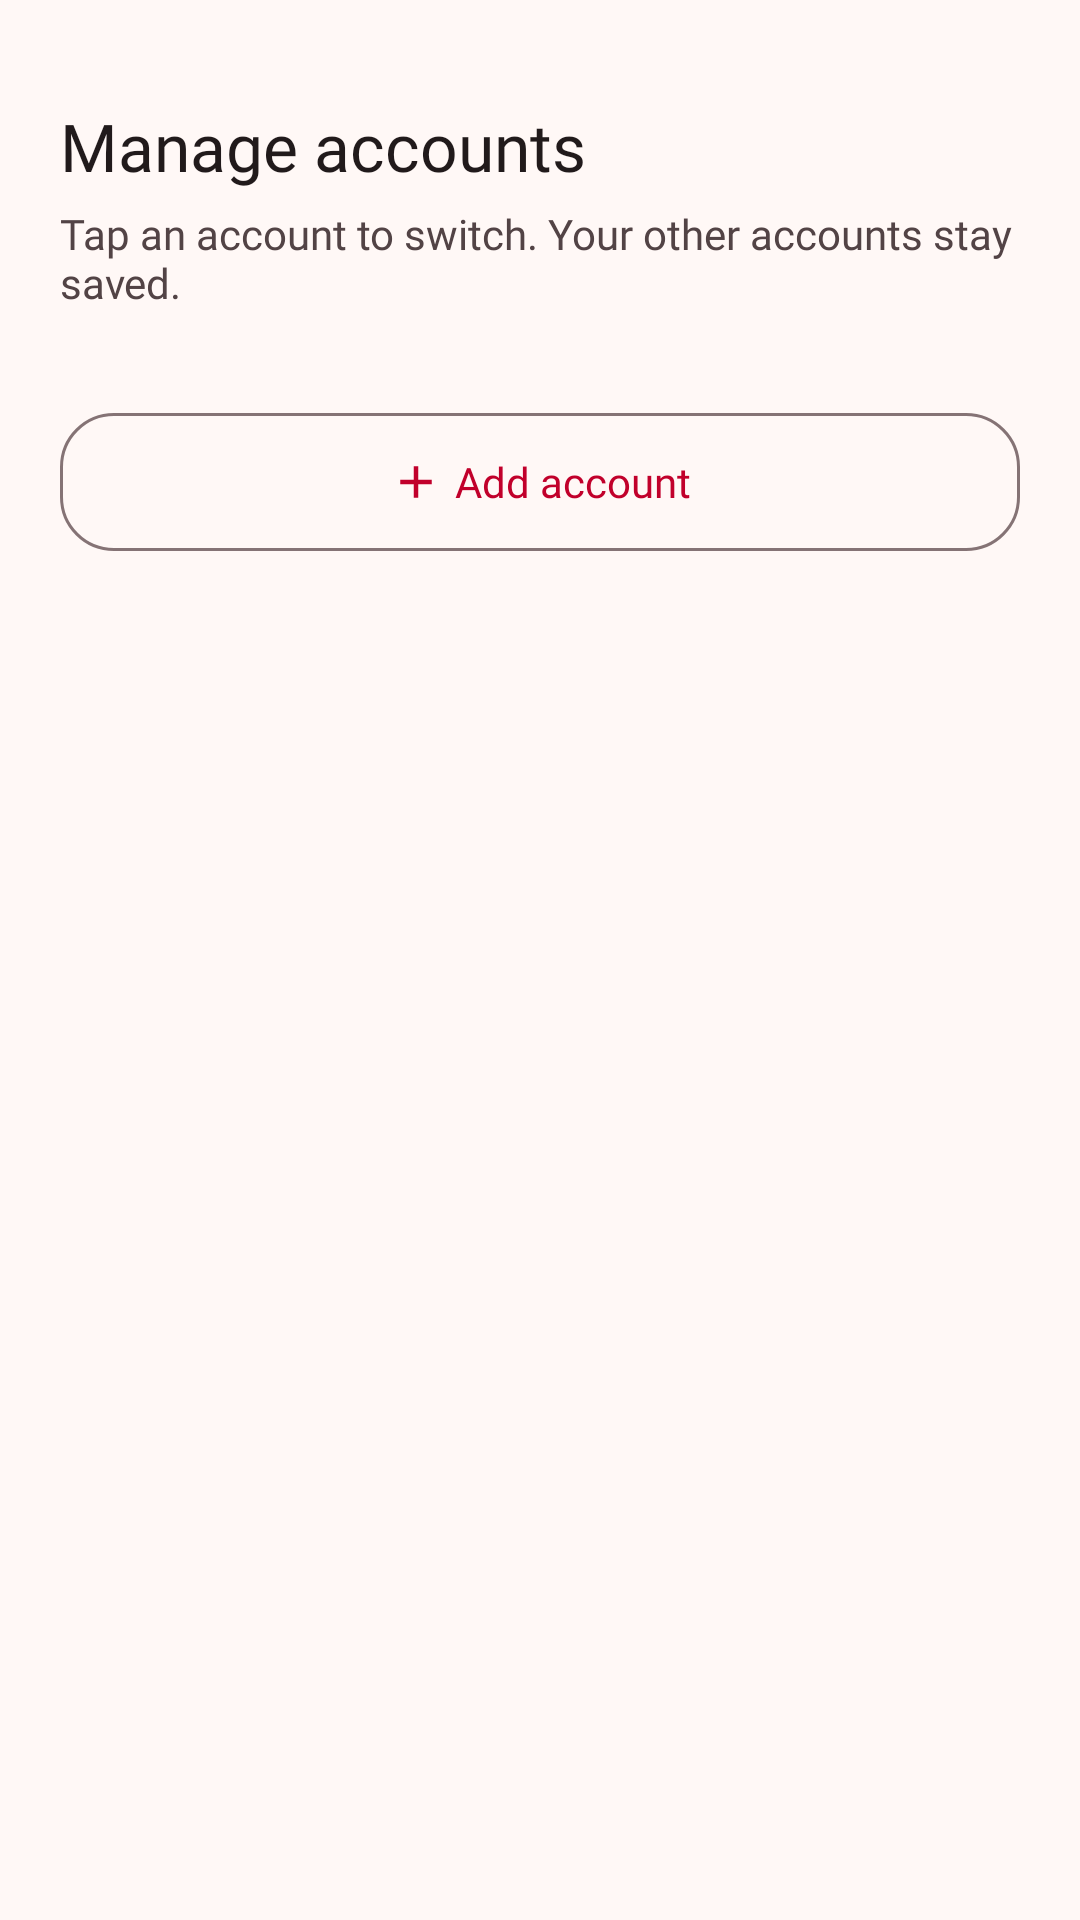

Android layout source for this screen:
<!-- AndroidManifest.xml: application theme AppTheme -->
<!-- res/layout/sheet_accounts.xml -->
<?xml version="1.0" encoding="utf-8"?>
<LinearLayout xmlns:android="http://schemas.android.com/apk/res/android"
    xmlns:app="http://schemas.android.com/apk/res-auto"
    android:layout_width="match_parent"
    android:layout_height="wrap_content"
    android:orientation="vertical"
    android:paddingStart="20dp"
    android:paddingEnd="20dp"
    android:paddingBottom="24dp">

    <View
        android:layout_width="44dp"
        android:layout_height="4dp"
        android:layout_gravity="center_horizontal"
        android:layout_marginTop="10dp"
        android:background="@drawable/bg_sheet_handle" />

    <TextView
        android:layout_width="match_parent"
        android:layout_height="wrap_content"
        android:layout_marginTop="20dp"
        android:text="@string/manage_accounts"
        android:textAppearance="@style/TextAppearance.Gozar.TitleLarge"
        android:textColor="?attr/colorOnSurface" />

    <TextView
        android:layout_width="match_parent"
        android:layout_height="wrap_content"
        android:layout_marginTop="5dp"
        android:text="@string/account_sheet_hint"
        android:textAppearance="@style/TextAppearance.Gozar.BodyMedium"
        android:textColor="?attr/colorOnSurfaceVariant" />

    <androidx.core.widget.NestedScrollView
        android:layout_width="match_parent"
        android:layout_height="wrap_content"
        android:layout_marginTop="16dp"
        android:fillViewport="false"
        android:overScrollMode="ifContentScrolls">

        <LinearLayout
            android:id="@+id/accountRows"
            android:layout_width="match_parent"
            android:layout_height="wrap_content"
            android:orientation="vertical" />
    </androidx.core.widget.NestedScrollView>

    <com.google.android.material.button.MaterialButton
        android:id="@+id/accountAdd"
        style="@style/Widget.Material3.Button.OutlinedButton"
        android:layout_width="match_parent"
        android:layout_height="54dp"
        android:layout_marginTop="14dp"
        android:text="@string/add_account"
        app:cornerRadius="18dp"
        app:icon="@drawable/ic_add"
        app:iconGravity="textStart" />
</LinearLayout>
<!-- resources referenced by this layout -->
<resources>
  <string name="account_sheet_hint">Tap an account to switch. Your other accounts stay saved.</string>
  <string name="add_account">Add account</string>
  <string name="manage_accounts">Manage accounts</string>
  <color name="m3_primary">#C1002B</color>
  <color name="m3_on_primary">#FFFFFF</color>
  <color name="m3_primary_container">#FFDADF</color>
  <color name="m3_on_primary_container">#3F0013</color>
  <color name="m3_inverse_primary">#FFB2BE</color>
  <color name="m3_secondary">#8A4A50</color>
  <color name="m3_on_secondary">#FFFFFF</color>
  <color name="m3_secondary_container">#FFDADF</color>
  <color name="m3_on_secondary_container">#3A0713</color>
  <color name="m3_tertiary">#8A5000</color>
  <color name="m3_on_tertiary">#FFFFFF</color>
  <color name="m3_tertiary_container">#FFDDB8</color>
  <color name="m3_on_tertiary_container">#2C1600</color>
  <color name="m3_error">#B3261E</color>
  <color name="m3_on_error">#FFFFFF</color>
  <color name="m3_error_container">#FF574B</color>
  <color name="m3_on_error_container">#3A0906</color>
  <color name="m3_surface">#FFF8F6</color>
  <color name="m3_on_surface">#211A1B</color>
  <color name="m3_surface_variant">#F4DDDF</color>
  <color name="m3_on_surface_variant">#524345</color>
  <color name="m3_surface_container_lowest">#FFFFFF</color>
  <color name="m3_surface_container_low">#FFF0F1</color>
  <color name="m3_surface_container">#FBEAEB</color>
  <color name="m3_surface_container_high">#F5E3E4</color>
  <color name="m3_surface_container_highest">#EFDDDE</color>
  <color name="m3_surface_bright">#FFF8F6</color>
  <color name="m3_surface_dim">#E8D6D7</color>
  <color name="m3_inverse_surface">#392E2F</color>
  <color name="m3_inverse_on_surface">#FFEDEE</color>
  <color name="m3_outline">#857375</color>
  <color name="m3_outline_variant">#D7C1C3</color>
  <color name="m3_ripple">#1FC1002B</color>
  <style name="ShapeAppearance.Gozar.ExtraSmall" parent="">
          <item name="cornerFamily">rounded</item>
          <item name="cornerSize">8dp</item>
      </style>
  <style name="ShapeAppearance.Gozar.Small" parent="">
          <item name="cornerFamily">rounded</item>
          <item name="cornerSize">12dp</item>
      </style>
  <style name="ShapeAppearance.Gozar.Medium" parent="">
          <item name="cornerFamily">rounded</item>
          <item name="cornerSize">16dp</item>
      </style>
  <style name="ShapeAppearance.Gozar.Large" parent="">
          <item name="cornerFamily">rounded</item>
          <item name="cornerSize">24dp</item>
      </style>
  <style name="ShapeAppearance.Gozar.ExtraLarge" parent="">
          <item name="cornerFamily">rounded</item>
          <item name="cornerSize">32dp</item>
      </style>
  <style name="ThemeOverlay.Gozar.BottomSheet" parent="ThemeOverlay.Material3.BottomSheetDialog">
          <item name="bottomSheetStyle">@style/Widget.Gozar.BottomSheet</item>
      </style>
  <style name="Widget.Gozar.BottomSheet" parent="Widget.Material3.BottomSheet.Modal">
          <item name="shapeAppearanceOverlay">@style/ShapeAppearanceOverlay.Gozar.Sheet</item>
          <item name="backgroundTint">?attr/colorSurfaceContainerLow</item>
      </style>
  <style name="Gozar.Dialog.Title" parent="MaterialAlertDialog.Material3.Title.Text">
          <item name="android:textAppearance">@style/TextAppearance.Gozar.HeadlineSmall</item>
          <item name="android:textColor">?attr/colorOnSurface</item>
      </style>
  <style name="Gozar.Dialog.Body" parent="MaterialAlertDialog.Material3.Body.Text">
          <item name="android:textAppearance">@style/TextAppearance.Gozar.BodyMedium</item>
          <item name="android:textColor">?attr/colorOnSurfaceVariant</item>
      </style>
  <style name="Gozar.Dialog.Button" parent="Widget.Material3.Button.TextButton.Dialog">
          <item name="android:textAppearance">@style/TextAppearance.Gozar.TitleSmall</item>
          <item name="android:textColor">?attr/colorPrimary</item>
      </style>
</resources>
